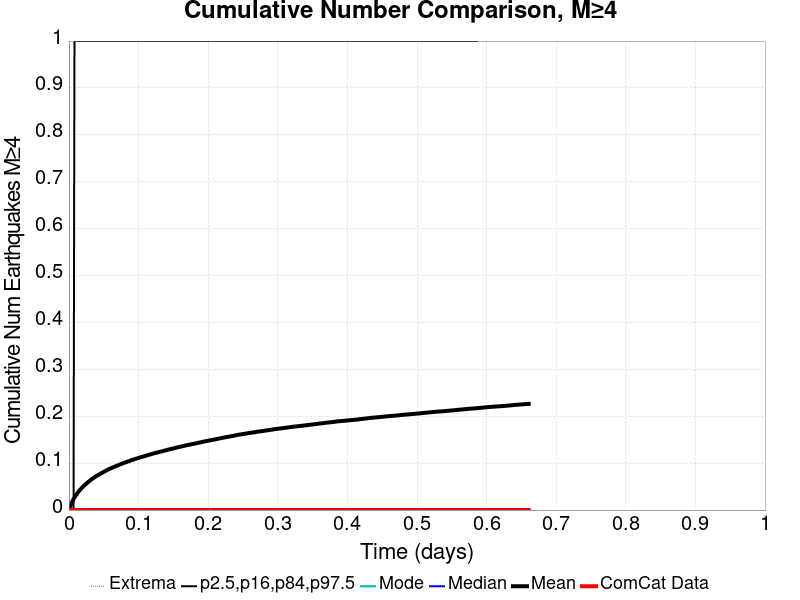

Source data for this figure (header and first rows):
Time (days), ComCat Data, Simulation Mean, Simulation Median, Simulation Mode, Simulation Minimum, Simulation Maximum, 2.5 %-ile, 16 %-ile, 84 %-ile, 97.5 %-ile
0.0, 0.0, 0.0, 0.0, 0.0, 0.0, 0.0, 0.0, 0.0, 0.0, 0.0
0.001324, 0.0, 0.00623, 0.0, 0.0, 0.0, 3.0, 0.0, 0.0, 0.0, 0.0
0.002648, 0.0, 0.01119, 0.0, 0.0, 0.0, 4.0, 0.0, 0.0, 0.0, 0.0
0.003971, 0.0, 0.01559, 0.0, 0.0, 0.0, 5.0, 0.0, 0.0, 0.0, 0.0
0.005295, 0.0, 0.01978, 0.0, 0.0, 0.0, 6.0, 0.0, 0.0, 0.0, 0.0
0.006619, 0.0, 0.02344, 0.0, 0.0, 0.0, 7.0, 0.0, 0.0, 0.0, 0.0
0.007943, 0.0, 0.02692, 0.0, 0.0, 0.0, 8.0, 0.0, 0.0, 0.0, 1.0
0.009267, 0.0, 0.02995, 0.0, 0.0, 0.0, 9.0, 0.0, 0.0, 0.0, 1.0
0.01059, 0.0, 0.03269, 0.0, 0.0, 0.0, 11.0, 0.0, 0.0, 0.0, 1.0
0.01191, 0.0, 0.03583, 0.0, 0.0, 0.0, 15.0, 0.0, 0.0, 0.0, 1.0
0.01324, 0.0, 0.03811, 0.0, 0.0, 0.0, 15.0, 0.0, 0.0, 0.0, 1.0
0.01456, 0.0, 0.04067, 0.0, 0.0, 0.0, 17.0, 0.0, 0.0, 0.0, 1.0
0.01589, 0.0, 0.04285, 0.0, 0.0, 0.0, 19.0, 0.0, 0.0, 0.0, 1.0
0.01721, 0.0, 0.04502, 0.0, 0.0, 0.0, 21.0, 0.0, 0.0, 0.0, 1.0
0.01853, 0.0, 0.04721, 0.0, 0.0, 0.0, 21.0, 0.0, 0.0, 0.0, 1.0
0.01986, 0.0, 0.04933, 0.0, 0.0, 0.0, 22.0, 0.0, 0.0, 0.0, 1.0
0.02118, 0.0, 0.05117, 0.0, 0.0, 0.0, 23.0, 0.0, 0.0, 0.0, 1.0
0.0225, 0.0, 0.05306, 0.0, 0.0, 0.0, 23.0, 0.0, 0.0, 0.0, 1.0
0.02383, 0.0, 0.0549, 0.0, 0.0, 0.0, 24.0, 0.0, 0.0, 0.0, 1.0
0.02515, 0.0, 0.05663, 0.0, 0.0, 0.0, 24.0, 0.0, 0.0, 0.0, 1.0
0.02648, 0.0, 0.05828, 0.0, 0.0, 0.0, 24.0, 0.0, 0.0, 0.0, 1.0
0.0278, 0.0, 0.05998, 0.0, 0.0, 0.0, 24.0, 0.0, 0.0, 0.0, 1.0
0.02912, 0.0, 0.06152, 0.0, 0.0, 0.0, 24.0, 0.0, 0.0, 0.0, 1.0
0.03045, 0.0, 0.06289, 0.0, 0.0, 0.0, 24.0, 0.0, 0.0, 0.0, 1.0
0.03177, 0.0, 0.06458, 0.0, 0.0, 0.0, 25.0, 0.0, 0.0, 0.0, 1.0
0.03309, 0.0, 0.06602, 0.0, 0.0, 0.0, 29.0, 0.0, 0.0, 0.0, 1.0
0.03442, 0.0, 0.06746, 0.0, 0.0, 0.0, 32.0, 0.0, 0.0, 0.0, 1.0
0.03574, 0.0, 0.06877, 0.0, 0.0, 0.0, 34.0, 0.0, 0.0, 0.0, 1.0
0.03707, 0.0, 0.07014, 0.0, 0.0, 0.0, 36.0, 0.0, 0.0, 0.0, 1.0
0.03839, 0.0, 0.07157, 0.0, 0.0, 0.0, 37.0, 0.0, 0.0, 0.0, 1.0
0.03971, 0.0, 0.07265, 0.0, 0.0, 0.0, 38.0, 0.0, 0.0, 0.0, 1.0
0.04104, 0.0, 0.07388, 0.0, 0.0, 0.0, 39.0, 0.0, 0.0, 0.0, 1.0
0.04236, 0.0, 0.07506, 0.0, 0.0, 0.0, 40.0, 0.0, 0.0, 0.0, 1.0
0.04369, 0.0, 0.07618, 0.0, 0.0, 0.0, 41.0, 0.0, 0.0, 0.0, 1.0
0.04501, 0.0, 0.07738, 0.0, 0.0, 0.0, 43.0, 0.0, 0.0, 0.0, 1.0
0.04633, 0.0, 0.07841, 0.0, 0.0, 0.0, 45.0, 0.0, 0.0, 0.0, 1.0
0.04766, 0.0, 0.07961, 0.0, 0.0, 0.0, 46.0, 0.0, 0.0, 0.0, 1.0
0.04898, 0.0, 0.08055, 0.0, 0.0, 0.0, 50.0, 0.0, 0.0, 0.0, 1.0
0.0503, 0.0, 0.08162, 0.0, 0.0, 0.0, 50.0, 0.0, 0.0, 0.0, 1.0
0.05163, 0.0, 0.08265, 0.0, 0.0, 0.0, 51.0, 0.0, 0.0, 0.0, 1.0
0.05295, 0.0, 0.08374, 0.0, 0.0, 0.0, 52.0, 0.0, 0.0, 0.0, 1.0
0.05428, 0.0, 0.08482, 0.0, 0.0, 0.0, 52.0, 0.0, 0.0, 0.0, 1.0
0.0556, 0.0, 0.08582, 0.0, 0.0, 0.0, 53.0, 0.0, 0.0, 0.0, 1.0
0.05692, 0.0, 0.08678, 0.0, 0.0, 0.0, 53.0, 0.0, 0.0, 0.0, 1.0
0.05825, 0.0, 0.08777, 0.0, 0.0, 0.0, 53.0, 0.0, 0.0, 0.0, 1.0
0.05957, 0.0, 0.08872, 0.0, 0.0, 0.0, 53.0, 0.0, 0.0, 0.0, 1.0
0.06089, 0.0, 0.08955, 0.0, 0.0, 0.0, 54.0, 0.0, 0.0, 0.0, 1.0
0.06222, 0.0, 0.09036, 0.0, 0.0, 0.0, 55.0, 0.0, 0.0, 0.0, 1.0
0.06354, 0.0, 0.09123, 0.0, 0.0, 0.0, 56.0, 0.0, 0.0, 0.0, 1.0
0.06487, 0.0, 0.09202, 0.0, 0.0, 0.0, 56.0, 0.0, 0.0, 0.0, 1.0
0.06619, 0.0, 0.0929, 0.0, 0.0, 0.0, 58.0, 0.0, 0.0, 0.0, 1.0
0.06751, 0.0, 0.09372, 0.0, 0.0, 0.0, 58.0, 0.0, 0.0, 0.0, 1.0
0.06884, 0.0, 0.09451, 0.0, 0.0, 0.0, 58.0, 0.0, 0.0, 0.0, 1.0
0.07016, 0.0, 0.09527, 0.0, 0.0, 0.0, 58.0, 0.0, 0.0, 0.0, 1.0
0.07148, 0.0, 0.09611, 0.0, 0.0, 0.0, 58.0, 0.0, 0.0, 0.0, 1.0
0.07281, 0.0, 0.09705, 0.0, 0.0, 0.0, 59.0, 0.0, 0.0, 0.0, 1.0
0.07413, 0.0, 0.09781, 0.0, 0.0, 0.0, 60.0, 0.0, 0.0, 0.0, 1.0
0.07546, 0.0, 0.09851, 0.0, 0.0, 0.0, 61.0, 0.0, 0.0, 0.0, 1.0
0.07678, 0.0, 0.09917, 0.0, 0.0, 0.0, 62.0, 0.0, 0.0, 0.0, 1.0
0.0781, 0.0, 0.1, 0.0, 0.0, 0.0, 62.0, 0.0, 0.0, 0.0, 1.0
... 440 more rows
